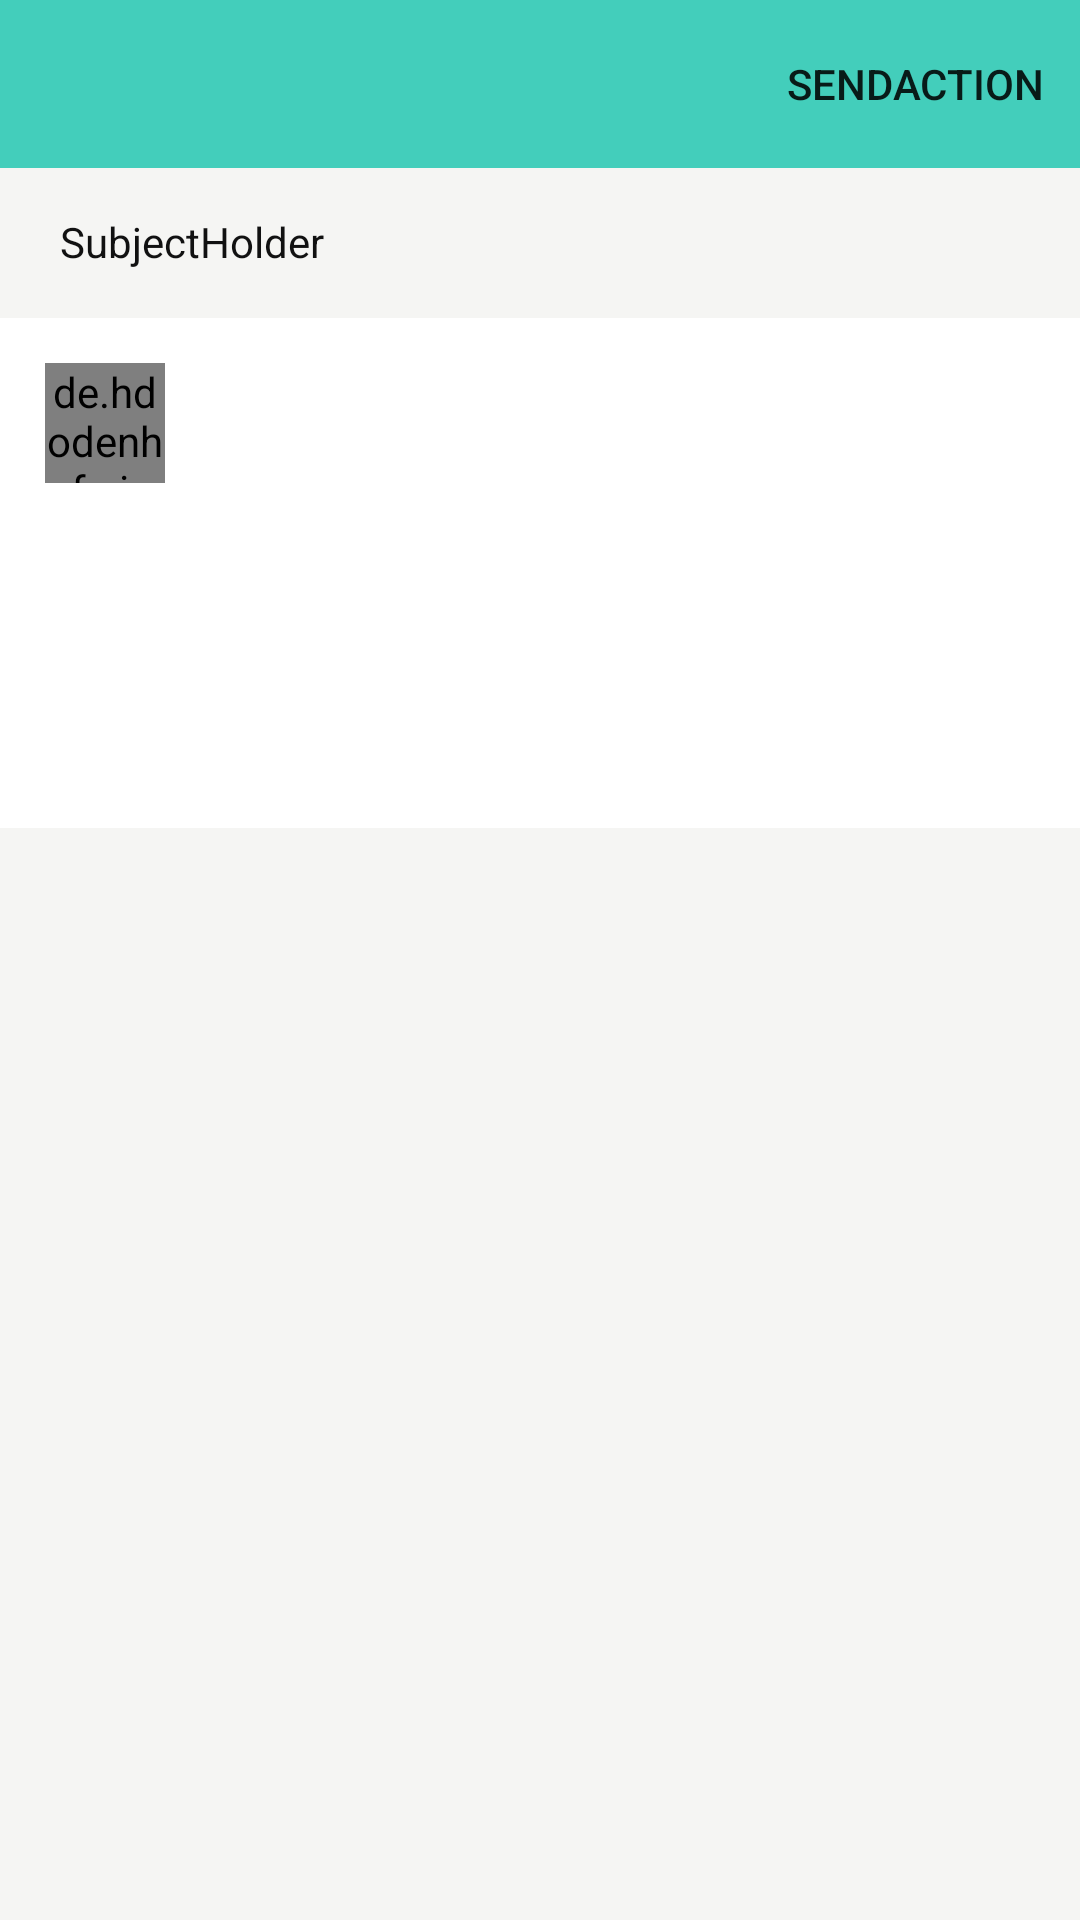

The Android layout XML behind this screen, and the referenced resources:
<!-- AndroidManifest.xml: application theme Theme.AppCompat.Light.NoActionBar -->
<!-- res/layout/message_container.xml -->
<?xml version="1.0" encoding="utf-8"?>
<androidx.core.widget.NestedScrollView xmlns:android="http://schemas.android.com/apk/res/android"
    xmlns:app="http://schemas.android.com/apk/res-auto"
    xmlns:tools="http://schemas.android.com/tools"
    android:layout_width="match_parent"
    android:layout_height="match_parent"
    tools:context=".ui.Inbox.InboxMessageContainer"
    android:background="@color/lightwhite"
    android:orientation="vertical"
    >

    <LinearLayout
        android:layout_width="match_parent"
        android:layout_height="wrap_content"
        android:orientation="vertical"
        >
        <com.google.android.material.appbar.AppBarLayout
            android:layout_width="match_parent"
            android:layout_height="wrap_content"
            >
            <androidx.appcompat.widget.Toolbar
                android:id="@+id/InboxMessageContainetToolBar"
                android:layout_width="match_parent"
                android:layout_height="?attr/actionBarSize"
                android:background="@color/greencolor"
                app:menu="@menu/items"/>
        </com.google.android.material.appbar.AppBarLayout>

        <TextView
            android:id="@+id/SubjectHolder"
            android:layout_width="match_parent"
            android:paddingTop="15dp"
            android:layout_height="50dp"
            android:paddingStart="20dp"
            android:textColor="@color/black"
            android:background="@color/lightwhite"
            android:text="@string/subjectholder"
            />
        <LinearLayout
            android:layout_width="match_parent"
            android:layout_height="wrap_content"
            android:orientation="vertical">

            <LinearLayout
                android:layout_width="match_parent"
                android:layout_height="wrap_content"
                android:background="@color/whitecolor"
                android:orientation="horizontal">

                <de.hdodenhof.circleimageview.CircleImageView
                    android:id="@+id/senderprofilepic"
                    android:layout_width="40dp"
                    android:layout_height="40dp"
                   android:layout_margin="15dp"
                    />
                <LinearLayout
                    android:layout_width="match_parent"
                    android:layout_height="wrap_content"
                    android:orientation="vertical"
                    android:layout_marginStart="5dp"
                    >

                    <TextView
                        android:id="@+id/senderfullname"
                        android:layout_width="match_parent"
                        android:textColor="@color/black"
                        android:layout_height="30dp"/>
                    <TextView
                        android:id="@+id/recieveremail"
                        android:layout_width="match_parent"
                        android:layout_height="30dp"
                        />





                </LinearLayout>




            </LinearLayout>

            <TextView
                android:id="@+id/textholder"
                android:layout_width="match_parent"
                android:layout_height="match_parent"
                android:minHeight="100dp"
                android:textColor="@color/black"
                android:textAlignment="viewStart"
                android:paddingTop="10dp"
                android:paddingStart="20dp"
                android:background="@color/whitecolor"
                tools:ignore="RtlSymmetry"
                />






        </LinearLayout>










    </LinearLayout>









</androidx.core.widget.NestedScrollView>
<!-- resources referenced by this layout -->
<resources>
  <color name="black">#1D2412</color>
  <color name="greencolor">#43CEBB</color>
  <color name="lightwhite">#F5F5F3</color>
  <color name="whitecolor">#fff</color>
  <string name="subjectholder">SubjectHolder</string>
</resources>
